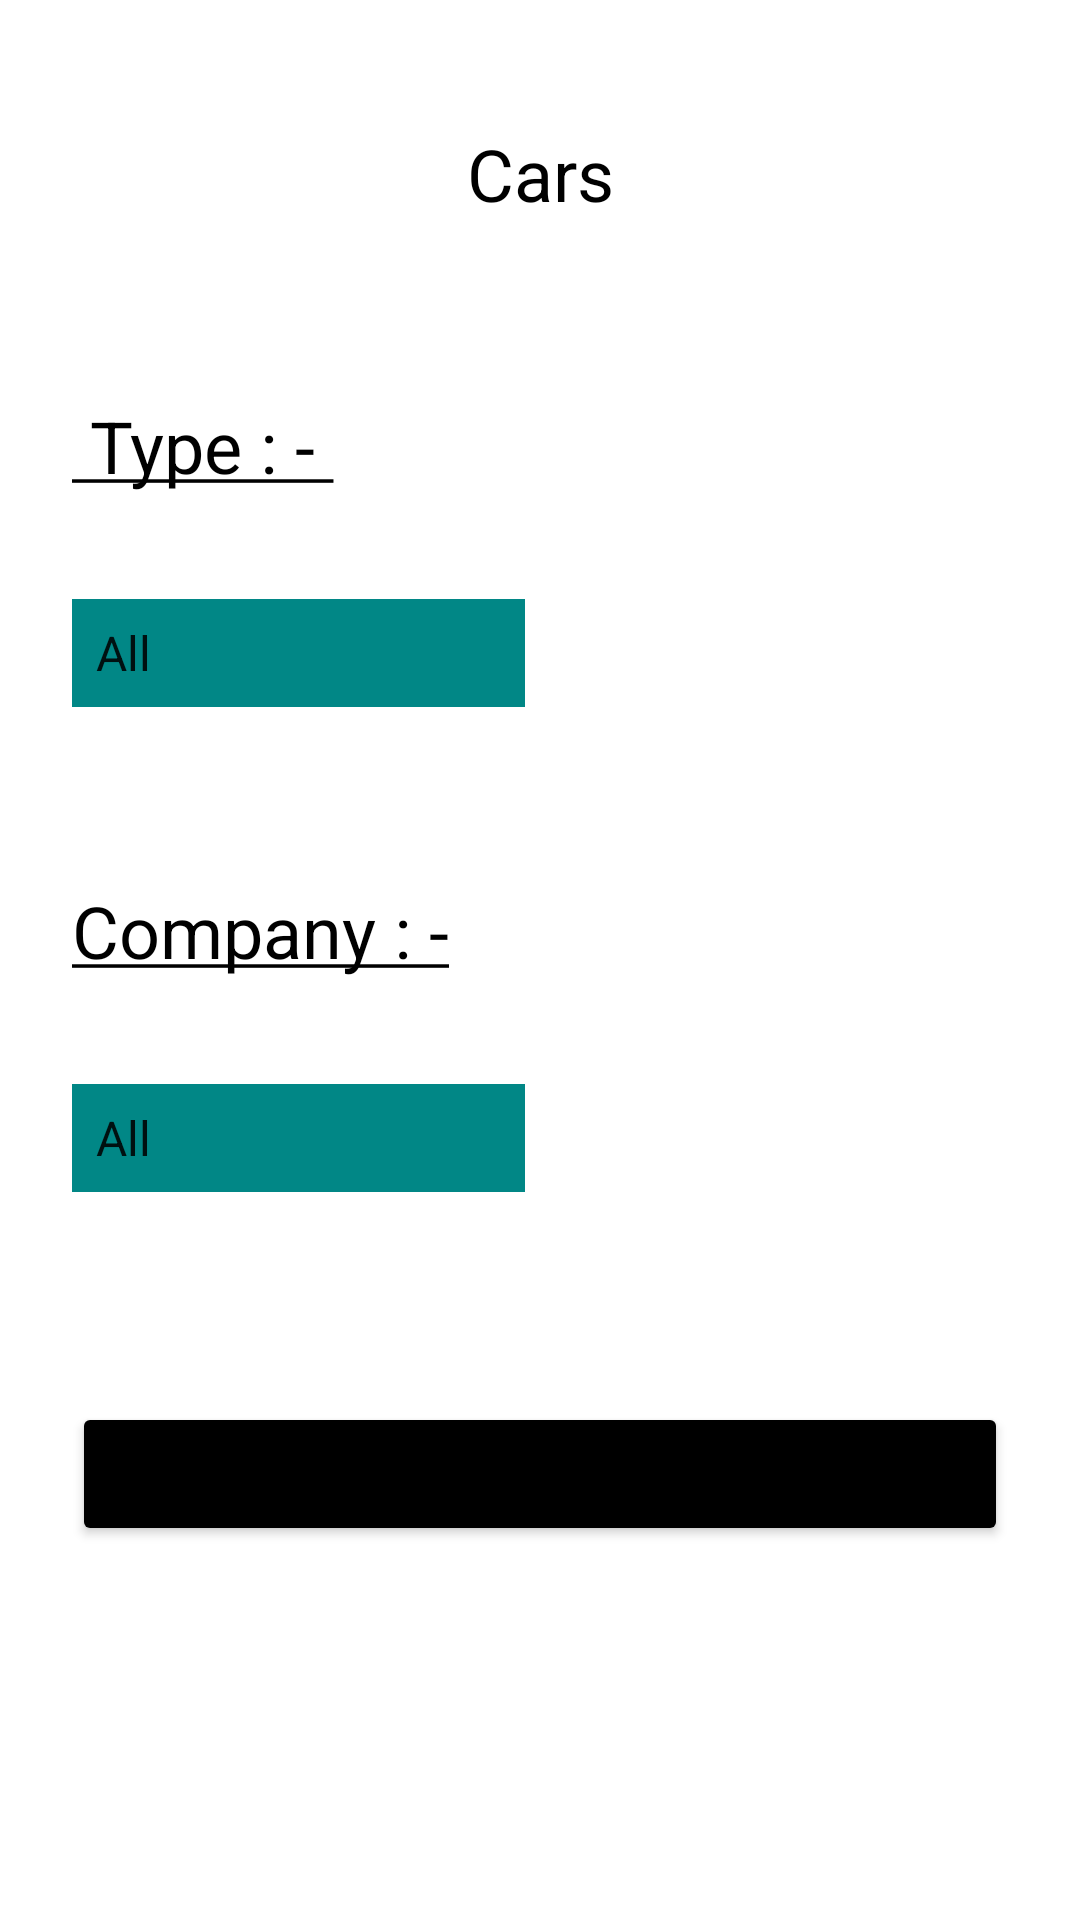

The Android layout XML behind this screen, and the referenced resources:
<!-- AndroidManifest.xml: application theme Theme.Showroom -->
<!-- res/layout/activity_book1.xml -->
<?xml version="1.0" encoding="utf-8"?>
<RelativeLayout xmlns:android="http://schemas.android.com/apk/res/android"
    xmlns:app="http://schemas.android.com/apk/res-auto"
    xmlns:tools="http://schemas.android.com/tools"
    android:layout_width="match_parent"
    android:layout_height="match_parent"
    android:padding="24dp"
    tools:context="booking.book_1">


    <TextView
        android:id="@+id/welcome"
        android:layout_width="match_parent"
        android:layout_height="wrap_content"
        android:layout_marginTop="3mm"
        android:gravity="center"
        android:text="Cars"
        android:textColor="@color/black"
        android:textSize="24dp" />

    <TextView
        android:id="@+id/ca"
        android:layout_width="match_parent"
        android:layout_height="wrap_content"
        android:text="@string/type"
        android:textColor="@color/black"
        android:textSize="24dp"
        android:layout_below="@+id/welcome"
        android:layout_marginTop="10mm"/>

    <Spinner
        android:id="@+id/type3"
        android:layout_width="151dp"
        android:layout_height="36dp"
        android:layout_marginTop="6mm"
        android:layout_below="@+id/ca"
        android:background="@color/teal_700"
        android:entries="@array/type1"
        android:gravity="center" />

    <TextView
        android:id="@+id/ca2"
        android:layout_width="match_parent"
        android:layout_height="wrap_content"
        android:text="@string/company"
        android:textColor="@color/black"
        android:textSize="24dp"
        android:layout_below="@+id/type3"
        android:layout_marginTop="10mm"/>

    <Spinner
        android:id="@+id/company3"
        android:layout_width="151dp"
        android:layout_height="36dp"
        android:layout_marginTop="6mm"
        android:layout_below="@+id/ca2"
        android:background="@color/teal_700"
        android:entries="@array/company1"
        android:gravity="center" />

    <Button
        android:id="@+id/ok"
        android:layout_width="match_parent"
        android:layout_height="wrap_content"
        android:text="Submit"
        android:layout_marginTop="12mm"
        android:shadowColor="@color/white"
        android:backgroundTint="@color/black"
        android:layout_below="@+id/company3"
        />
</RelativeLayout>
<!-- resources referenced by this layout -->
<resources>
  <string-array name="company1">
          <item>All</item>
          <item>Mahindra</item>
          <item>Toyota</item>
          <item>Hyundai</item>
      </string-array>
  <string-array name="type1">
          <item>All</item>
          <item>SUV</item>
          <item>MUV</item>
          <item>Sedan</item>
          <item>HatchBack</item>
          <item>4X4</item>
      </string-array>
  <string name="company"><u>Company : -</u></string>
  <string name="type"><u> Type : - </u></string>
  <style name="Theme.Showroom" parent="Theme.MaterialComponents.DayNight.DarkActionBar">
          
          <item name="colorPrimary">@color/purple_500</item>
          <item name="colorPrimaryVariant">@color/purple_700</item>
          <item name="colorOnPrimary">@color/white</item>
          
          <item name="colorSecondary">@color/teal_200</item>
          <item name="colorSecondaryVariant">@color/teal_700</item>
          <item name="colorOnSecondary">@color/black</item>
          
          <item name="android:statusBarColor" tools:targetApi="l">?attr/colorPrimaryVariant</item>
          
      </style>
  <!-- not gathered from this repository: default colours our renderer supplied (Android Studio template values) -->
  <color name="purple_500">#FF6200EE</color>
  <color name="purple_700">#FF3700B3</color>
  <color name="teal_200">#FF03DAC5</color>
  <color name="teal_700">#FF018786</color>
  <color name="black">#FF000000</color>
  <color name="white">#FFFFFFFF</color>
</resources>
